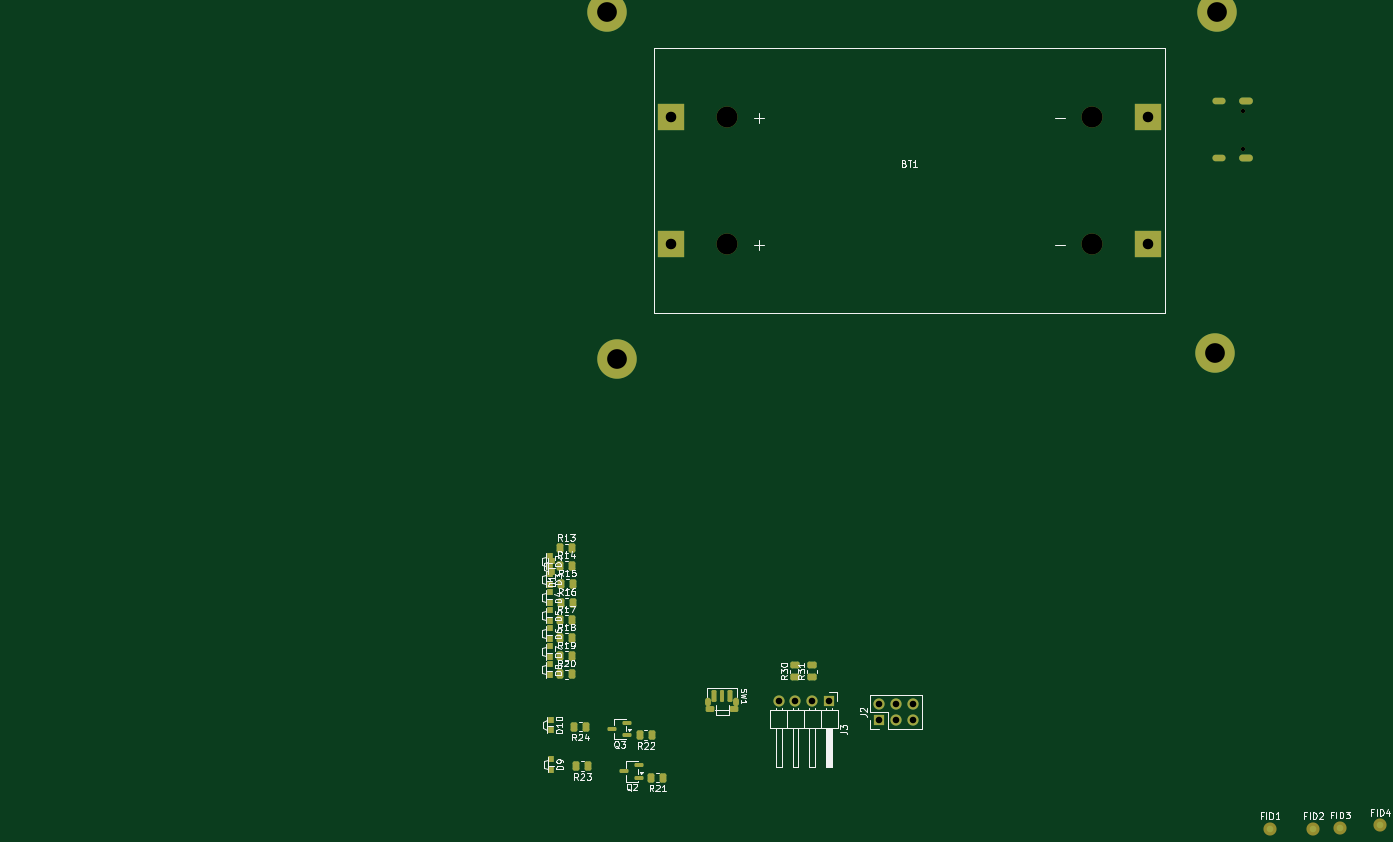
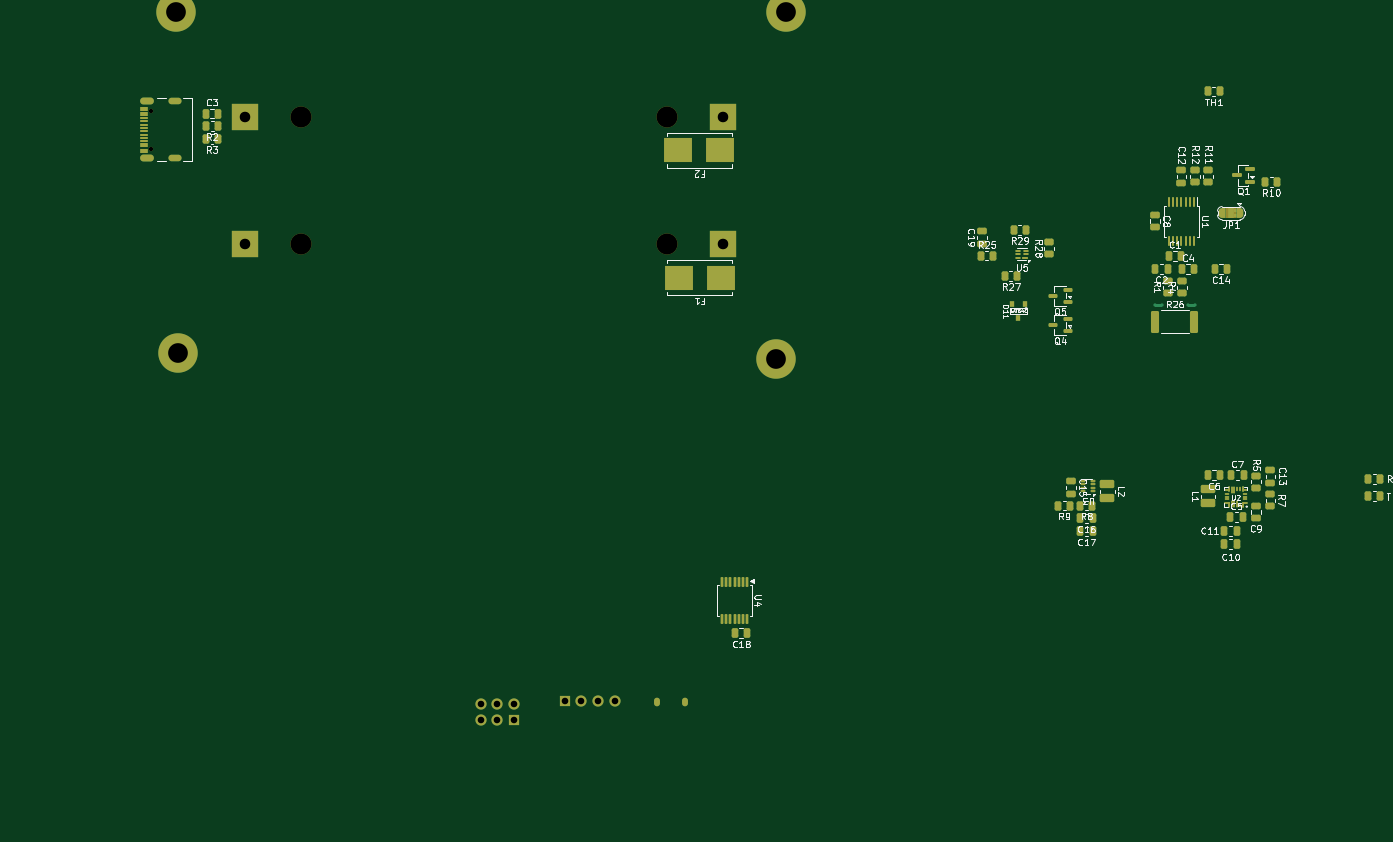
Circuit board: 11 layer files. Board 207.9 x 124.2 mm.
- bottom_copper: LION1CELL02A-B_Cu.gbr (20064 bytes)
- bottom_mask: LION1CELL02A-B_Mask.gbr (11879 bytes)
- paste: LION1CELL02A-B_Paste.gbr (9398 bytes)
- bottom_silk: LION1CELL02A-B_Silkscreen.gbr (81631 bytes)
- outline: LION1CELL02A-Edge_Cuts.gbr (471 bytes)
- top_copper: LION1CELL02A-F_Cu.gbr (7782 bytes)
- top_mask: LION1CELL02A-F_Mask.gbr (5329 bytes)
- paste: LION1CELL02A-F_Paste.gbr (3915 bytes)
- top_silk: LION1CELL02A-F_Silkscreen.gbr (59039 bytes)
- drill: LION1CELL02A-NPTH_drill.drl (542 bytes)
- drill: LION1CELL02A-PTH_drill.drl (1192 bytes)

=== bottom_copper: LION1CELL02A-B_Cu.gbr (20064 bytes, source omitted) ===
=== bottom_mask: LION1CELL02A-B_Mask.gbr (11879 bytes, source omitted) ===
=== paste: LION1CELL02A-B_Paste.gbr (9398 bytes, source omitted) ===
=== bottom_silk: LION1CELL02A-B_Silkscreen.gbr (81631 bytes, source omitted) ===
=== outline: LION1CELL02A-Edge_Cuts.gbr ===
%TF.GenerationSoftware,KiCad,Pcbnew,10.0.1-10.0.1~ubuntu25.10.1*%
%TF.CreationDate,2026-05-15T15:14:03+00:00*%
%TF.ProjectId,LION1CELL02,4c494f4e-3143-4454-9c4c-30322e6b6963,rev?*%
%TF.SameCoordinates,Original*%
%TF.FileFunction,Profile,NP*%
%FSLAX46Y46*%
G04 Gerber Fmt 4.6, Leading zero omitted, Abs format (unit mm)*
G04 Created by KiCad (PCBNEW 10.0.1-10.0.1~ubuntu25.10.1) date 2026-05-15 15:14:03*
%MOMM*%
%LPD*%
G01*
G04 APERTURE LIST*
G04 APERTURE END LIST*
M02*

=== top_copper: LION1CELL02A-F_Cu.gbr (7782 bytes, source omitted) ===
=== top_mask: LION1CELL02A-F_Mask.gbr ===
%TF.GenerationSoftware,KiCad,Pcbnew,10.0.1-10.0.1~ubuntu25.10.1*%
%TF.CreationDate,2026-05-15T15:14:03+00:00*%
%TF.ProjectId,LION1CELL02,4c494f4e-3143-4454-9c4c-30322e6b6963,rev?*%
%TF.SameCoordinates,Original*%
%TF.FileFunction,Soldermask,Top*%
%TF.FilePolarity,Negative*%
%FSLAX46Y46*%
G04 Gerber Fmt 4.6, Leading zero omitted, Abs format (unit mm)*
G04 Created by KiCad (PCBNEW 10.0.1-10.0.1~ubuntu25.10.1) date 2026-05-15 15:14:03*
%MOMM*%
%LPD*%
G01*
G04 APERTURE LIST*
G04 Aperture macros list*
%AMRoundRect*
0 Rectangle with rounded corners*
0 $1 Rounding radius*
0 $2 $3 $4 $5 $6 $7 $8 $9 X,Y pos of 4 corners*
0 Add a 4 corners polygon primitive as box body*
4,1,4,$2,$3,$4,$5,$6,$7,$8,$9,$2,$3,0*
0 Add four circle primitives for the rounded corners*
1,1,$1+$1,$2,$3*
1,1,$1+$1,$4,$5*
1,1,$1+$1,$6,$7*
1,1,$1+$1,$8,$9*
0 Add four rect primitives between the rounded corners*
20,1,$1+$1,$2,$3,$4,$5,0*
20,1,$1+$1,$4,$5,$6,$7,0*
20,1,$1+$1,$6,$7,$8,$9,0*
20,1,$1+$1,$8,$9,$2,$3,0*%
G04 Aperture macros list end*
%ADD10RoundRect,0.150000X0.512500X0.150000X-0.512500X0.150000X-0.512500X-0.150000X0.512500X-0.150000X0*%
%ADD11C,2.000000*%
%ADD12RoundRect,0.150000X-0.150000X-0.750000X0.150000X-0.750000X0.150000X0.750000X-0.150000X0.750000X0*%
%ADD13RoundRect,0.187500X-0.187500X-0.712500X0.187500X-0.712500X0.187500X0.712500X-0.187500X0.712500X0*%
%ADD14O,0.900000X1.300000*%
%ADD15RoundRect,0.225000X-0.425000X-0.225000X0.425000X-0.225000X0.425000X0.225000X-0.425000X0.225000X0*%
%ADD16R,1.000000X0.900000*%
%ADD17RoundRect,0.250000X-0.262500X-0.450000X0.262500X-0.450000X0.262500X0.450000X-0.262500X0.450000X0*%
%ADD18RoundRect,0.250000X0.262500X0.450000X-0.262500X0.450000X-0.262500X-0.450000X0.262500X-0.450000X0*%
%ADD19C,6.000000*%
%ADD20RoundRect,0.250000X0.450000X-0.262500X0.450000X0.262500X-0.450000X0.262500X-0.450000X-0.262500X0*%
%ADD21R,1.700000X1.700000*%
%ADD22C,1.700000*%
%ADD23C,3.200000*%
%ADD24R,4.000000X4.000000*%
%ADD25C,0.650000*%
%ADD26O,2.000000X1.000000*%
%ADD27O,2.100000X1.050000*%
G04 APERTURE END LIST*
D10*
%TO.C,Q3*%
X142887500Y-147250000D03*
X142887500Y-145350000D03*
X140612500Y-146300000D03*
%TD*%
D11*
%TO.C,FID2*%
X247250000Y-161500000D03*
%TD*%
D12*
%TO.C,SW1*%
X157325000Y-141290000D03*
D13*
X156100000Y-141290000D03*
X158550000Y-141290000D03*
D14*
X155200000Y-142190000D03*
D15*
X155475000Y-143240000D03*
X159175000Y-143240000D03*
D14*
X159450000Y-142190000D03*
%TD*%
D10*
%TO.C,Q2*%
X144750000Y-153700000D03*
X144750000Y-151800000D03*
X142475000Y-152750000D03*
%TD*%
D16*
%TO.C,D2*%
X131125000Y-121600000D03*
X131125000Y-120000000D03*
%TD*%
D11*
%TO.C,FID4*%
X257424560Y-160985380D03*
%TD*%
D17*
%TO.C,R18*%
X132712500Y-132500000D03*
X134537500Y-132500000D03*
%TD*%
D16*
%TO.C,D9*%
X131375000Y-152500000D03*
X131375000Y-150900000D03*
%TD*%
%TO.C,D4*%
X131125000Y-127100000D03*
X131125000Y-125500000D03*
%TD*%
%TO.C,D10*%
X131250000Y-146500000D03*
X131250000Y-144900000D03*
%TD*%
%TO.C,D3*%
X131125000Y-124350000D03*
X131125000Y-122750000D03*
%TD*%
D18*
%TO.C,R21*%
X148412500Y-153700000D03*
X146587500Y-153700000D03*
%TD*%
D19*
%TO.C,H3*%
X141354000Y-90078000D03*
%TD*%
D16*
%TO.C,D8*%
X131125000Y-138100000D03*
X131125000Y-136500000D03*
%TD*%
D18*
%TO.C,R23*%
X137000000Y-151950000D03*
X135175000Y-151950000D03*
%TD*%
%TO.C,R24*%
X136662500Y-145950000D03*
X134837500Y-145950000D03*
%TD*%
D20*
%TO.C,R30*%
X168450000Y-138412500D03*
X168450000Y-136587500D03*
%TD*%
D11*
%TO.C,FID1*%
X240646000Y-161500000D03*
%TD*%
D17*
%TO.C,R19*%
X132712500Y-135250000D03*
X134537500Y-135250000D03*
%TD*%
D18*
%TO.C,R22*%
X146662500Y-147200000D03*
X144837500Y-147200000D03*
%TD*%
D19*
%TO.C,H1*%
X139854000Y-37328000D03*
%TD*%
D11*
%TO.C,FID3*%
X251314000Y-161373000D03*
%TD*%
D17*
%TO.C,R13*%
X132712500Y-118850000D03*
X134537500Y-118850000D03*
%TD*%
%TO.C,R17*%
X132712500Y-129750000D03*
X134537500Y-129750000D03*
%TD*%
D16*
%TO.C,D5*%
X131125000Y-129850000D03*
X131125000Y-128250000D03*
%TD*%
%TO.C,D1*%
X131450000Y-122375000D03*
X131450000Y-120775000D03*
%TD*%
D17*
%TO.C,R20*%
X132712500Y-138000000D03*
X134537500Y-138000000D03*
%TD*%
%TO.C,R14*%
X132712500Y-121500000D03*
X134537500Y-121500000D03*
%TD*%
D19*
%TO.C,H2*%
X232354000Y-89078000D03*
%TD*%
D21*
%TO.C,J2*%
X181240000Y-145000000D03*
D22*
X181240000Y-142460000D03*
X183780000Y-145000000D03*
X183780000Y-142460000D03*
X186320000Y-145000000D03*
X186320000Y-142460000D03*
%TD*%
D20*
%TO.C,R31*%
X171040000Y-138412500D03*
X171040000Y-136587500D03*
%TD*%
D17*
%TO.C,R15*%
X132875000Y-124250000D03*
X134700000Y-124250000D03*
%TD*%
%TO.C,R16*%
X132800000Y-127100000D03*
X134625000Y-127100000D03*
%TD*%
D19*
%TO.C,H4*%
X232604000Y-37328000D03*
%TD*%
D23*
%TO.C,BT1*%
X158000000Y-53250000D03*
X158000000Y-72550000D03*
X213620000Y-53250000D03*
X213620000Y-72550000D03*
D24*
X149510000Y-53250000D03*
X222110000Y-53250000D03*
X149510000Y-72550000D03*
X222110000Y-72550000D03*
%TD*%
D21*
%TO.C,J3*%
X173570000Y-142000000D03*
D22*
X171030000Y-142000000D03*
X168490000Y-142000000D03*
X165950000Y-142000000D03*
%TD*%
D16*
%TO.C,D6*%
X131125000Y-132600000D03*
X131125000Y-131000000D03*
%TD*%
%TO.C,D7*%
X131125000Y-135350000D03*
X131125000Y-133750000D03*
%TD*%
D25*
%TO.C,J1*%
X236534000Y-58038000D03*
X236534000Y-52258000D03*
D26*
X232854000Y-59468000D03*
X232854000Y-50828000D03*
D27*
X237034000Y-59468000D03*
X237034000Y-50828000D03*
%TD*%
M02*

=== paste: LION1CELL02A-F_Paste.gbr ===
%TF.GenerationSoftware,KiCad,Pcbnew,10.0.1-10.0.1~ubuntu25.10.1*%
%TF.CreationDate,2026-05-15T15:14:03+00:00*%
%TF.ProjectId,LION1CELL02,4c494f4e-3143-4454-9c4c-30322e6b6963,rev?*%
%TF.SameCoordinates,Original*%
%TF.FileFunction,Paste,Top*%
%TF.FilePolarity,Positive*%
%FSLAX46Y46*%
G04 Gerber Fmt 4.6, Leading zero omitted, Abs format (unit mm)*
G04 Created by KiCad (PCBNEW 10.0.1-10.0.1~ubuntu25.10.1) date 2026-05-15 15:14:03*
%MOMM*%
%LPD*%
G01*
G04 APERTURE LIST*
G04 Aperture macros list*
%AMRoundRect*
0 Rectangle with rounded corners*
0 $1 Rounding radius*
0 $2 $3 $4 $5 $6 $7 $8 $9 X,Y pos of 4 corners*
0 Add a 4 corners polygon primitive as box body*
4,1,4,$2,$3,$4,$5,$6,$7,$8,$9,$2,$3,0*
0 Add four circle primitives for the rounded corners*
1,1,$1+$1,$2,$3*
1,1,$1+$1,$4,$5*
1,1,$1+$1,$6,$7*
1,1,$1+$1,$8,$9*
0 Add four rect primitives between the rounded corners*
20,1,$1+$1,$2,$3,$4,$5,0*
20,1,$1+$1,$4,$5,$6,$7,0*
20,1,$1+$1,$6,$7,$8,$9,0*
20,1,$1+$1,$8,$9,$2,$3,0*%
G04 Aperture macros list end*
%ADD10RoundRect,0.150000X0.512500X0.150000X-0.512500X0.150000X-0.512500X-0.150000X0.512500X-0.150000X0*%
%ADD11RoundRect,0.150000X-0.150000X-0.750000X0.150000X-0.750000X0.150000X0.750000X-0.150000X0.750000X0*%
%ADD12RoundRect,0.187500X-0.187500X-0.712500X0.187500X-0.712500X0.187500X0.712500X-0.187500X0.712500X0*%
%ADD13RoundRect,0.225000X-0.425000X-0.225000X0.425000X-0.225000X0.425000X0.225000X-0.425000X0.225000X0*%
%ADD14R,1.000000X0.900000*%
%ADD15RoundRect,0.250000X-0.262500X-0.450000X0.262500X-0.450000X0.262500X0.450000X-0.262500X0.450000X0*%
%ADD16RoundRect,0.250000X0.262500X0.450000X-0.262500X0.450000X-0.262500X-0.450000X0.262500X-0.450000X0*%
%ADD17RoundRect,0.250000X0.450000X-0.262500X0.450000X0.262500X-0.450000X0.262500X-0.450000X-0.262500X0*%
G04 APERTURE END LIST*
D10*
%TO.C,Q3*%
X142887500Y-147250000D03*
X142887500Y-145350000D03*
X140612500Y-146300000D03*
%TD*%
D11*
%TO.C,SW1*%
X157325000Y-141290000D03*
D12*
X156100000Y-141290000D03*
X158550000Y-141290000D03*
D13*
X155475000Y-143240000D03*
X159175000Y-143240000D03*
%TD*%
D10*
%TO.C,Q2*%
X144750000Y-153700000D03*
X144750000Y-151800000D03*
X142475000Y-152750000D03*
%TD*%
D14*
%TO.C,D2*%
X131125000Y-121600000D03*
X131125000Y-120000000D03*
%TD*%
D15*
%TO.C,R18*%
X132712500Y-132500000D03*
X134537500Y-132500000D03*
%TD*%
D14*
%TO.C,D9*%
X131375000Y-152500000D03*
X131375000Y-150900000D03*
%TD*%
%TO.C,D4*%
X131125000Y-127100000D03*
X131125000Y-125500000D03*
%TD*%
%TO.C,D10*%
X131250000Y-146500000D03*
X131250000Y-144900000D03*
%TD*%
%TO.C,D3*%
X131125000Y-124350000D03*
X131125000Y-122750000D03*
%TD*%
D16*
%TO.C,R21*%
X148412500Y-153700000D03*
X146587500Y-153700000D03*
%TD*%
D14*
%TO.C,D8*%
X131125000Y-138100000D03*
X131125000Y-136500000D03*
%TD*%
D16*
%TO.C,R23*%
X137000000Y-151950000D03*
X135175000Y-151950000D03*
%TD*%
%TO.C,R24*%
X136662500Y-145950000D03*
X134837500Y-145950000D03*
%TD*%
D17*
%TO.C,R30*%
X168450000Y-138412500D03*
X168450000Y-136587500D03*
%TD*%
D15*
%TO.C,R19*%
X132712500Y-135250000D03*
X134537500Y-135250000D03*
%TD*%
D16*
%TO.C,R22*%
X146662500Y-147200000D03*
X144837500Y-147200000D03*
%TD*%
D15*
%TO.C,R13*%
X132712500Y-118850000D03*
X134537500Y-118850000D03*
%TD*%
%TO.C,R17*%
X132712500Y-129750000D03*
X134537500Y-129750000D03*
%TD*%
D14*
%TO.C,D5*%
X131125000Y-129850000D03*
X131125000Y-128250000D03*
%TD*%
%TO.C,D1*%
X131450000Y-122375000D03*
X131450000Y-120775000D03*
%TD*%
D15*
%TO.C,R20*%
X132712500Y-138000000D03*
X134537500Y-138000000D03*
%TD*%
%TO.C,R14*%
X132712500Y-121500000D03*
X134537500Y-121500000D03*
%TD*%
D17*
%TO.C,R31*%
X171040000Y-138412500D03*
X171040000Y-136587500D03*
%TD*%
D15*
%TO.C,R15*%
X132875000Y-124250000D03*
X134700000Y-124250000D03*
%TD*%
%TO.C,R16*%
X132800000Y-127100000D03*
X134625000Y-127100000D03*
%TD*%
D14*
%TO.C,D6*%
X131125000Y-132600000D03*
X131125000Y-131000000D03*
%TD*%
%TO.C,D7*%
X131125000Y-135350000D03*
X131125000Y-133750000D03*
%TD*%
M02*

=== top_silk: LION1CELL02A-F_Silkscreen.gbr (59039 bytes, source omitted) ===
=== drill: LION1CELL02A-NPTH_drill.drl ===
M48
; DRILL file KiCad 10.0.1-10.0.1~ubuntu25.10.1 date 2026-05-15T15:14:04
; FORMAT={3:3/ absolute / metric / suppress leading zeros}
; #@! TF.CreationDate,2026-05-15T15:14:04+00:00
; #@! TF.GenerationSoftware,Kicad,Pcbnew,10.0.1-10.0.1~ubuntu25.10.1
; #@! TF.FileFunction,NonPlated,1,2,NPTH
FMAT,2
METRIC,TZ
; #@! TA.AperFunction,NonPlated,NPTH,ComponentDrill
T1C0.650
; #@! TA.AperFunction,NonPlated,NPTH,ComponentDrill
T2C3.200
%
G90
G05
T1
X236534Y-52258
X236534Y-58038
T2
X158000Y-53250
X158000Y-72550
X213620Y-53250
X213620Y-72550
M30

=== drill: LION1CELL02A-PTH_drill.drl ===
M48
; DRILL file KiCad 10.0.1-10.0.1~ubuntu25.10.1 date 2026-05-15T15:14:04
; FORMAT={3:3/ absolute / metric / suppress leading zeros}
; #@! TF.CreationDate,2026-05-15T15:14:04+00:00
; #@! TF.GenerationSoftware,Kicad,Pcbnew,10.0.1-10.0.1~ubuntu25.10.1
; #@! TF.FileFunction,Plated,1,2,PTH
FMAT,2
METRIC,TZ
; #@! TA.AperFunction,Plated,PTH,ComponentDrill
T1C0.500
; #@! TA.AperFunction,Plated,PTH,ComponentDrill
T2C0.600
; #@! TA.AperFunction,Plated,PTH,ComponentDrill
T3C1.000
; #@! TA.AperFunction,Plated,PTH,ComponentDrill
T4C1.600
; #@! TA.AperFunction,Plated,PTH,ComponentDrill
T5C3.000
%
G90
G05
T3
X165950Y-142000
X168490Y-142000
X171030Y-142000
X173570Y-142000
X181240Y-142460
X181240Y-145000
X183780Y-142460
X183780Y-145000
X186320Y-142460
X186320Y-145000
T4
X149510Y-53250
X149510Y-72550
X222110Y-53250
X222110Y-72550
T5
X139854Y-37328
X141354Y-90078
X232354Y-89078
X232604Y-37328
T1
G00X155200Y-141990
M15
G01X155200Y-142390
M16
G05
G00X159450Y-141990
M15
G01X159450Y-142390
M16
G05
T2
G00X232454Y-50828
M15
G01X233254Y-50828
M16
G05
G00X232454Y-59468
M15
G01X233254Y-59468
M16
G05
G00X236484Y-50828
M15
G01X237584Y-50828
M16
G05
G00X236484Y-59468
M15
G01X237584Y-59468
M16
G05
M30
